Run: headless pygame with SDL's dummy video driver; simulated clock (each Clock.tick advances the game by its frame time, no real sleeping); random seed 0; keys injected as events and as key.get_pressed() state; no mouse input; restart key R tapped at the start of phases 3 and 4.
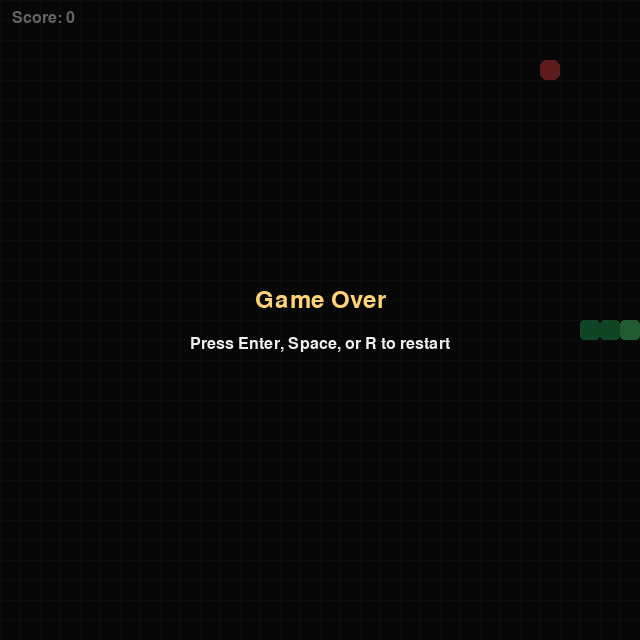
Frame 1 of 4 · flips 1–60 · no input
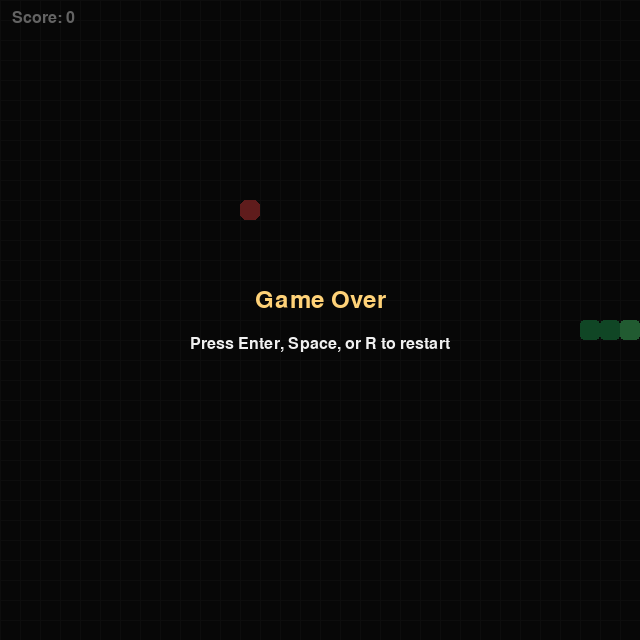
Frame 2 of 4 · flips 61–180 · tapped SPACE, RETURN · held RIGHT (→), D
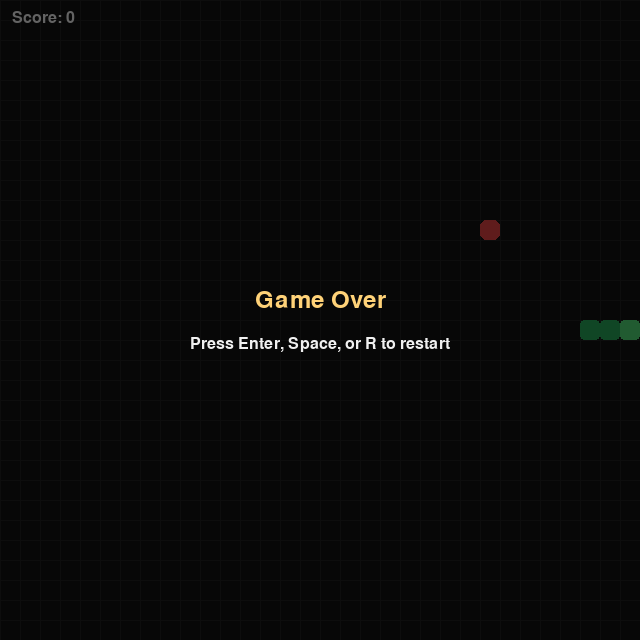
Frame 3 of 4 · flips 181–300 · tapped R · held DOWN (↓), S
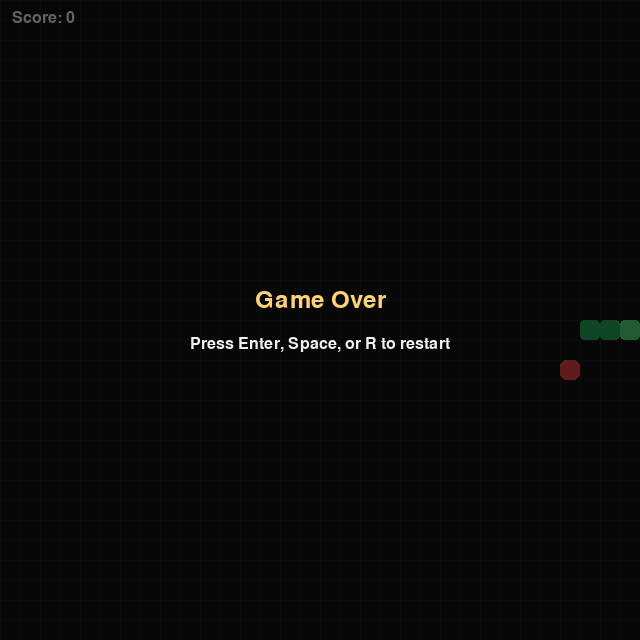
Frame 4 of 4 · flips 301–420 · tapped R · held LEFT (←), A, UP (↑), W

The pygame program that drew these frames:

import random
from dataclasses import dataclass

import pygame


WINDOW_WIDTH = 640
WINDOW_HEIGHT = 640
CELL_SIZE = 20
GRID_WIDTH = WINDOW_WIDTH // CELL_SIZE
GRID_HEIGHT = WINDOW_HEIGHT // CELL_SIZE
FPS = 10

BACKGROUND_COLOR = (18, 18, 18)
GRID_COLOR = (32, 32, 32)
SNAKE_HEAD_COLOR = (80, 220, 120)
SNAKE_BODY_COLOR = (40, 170, 90)
FOOD_COLOR = (230, 70, 70)
TEXT_COLOR = (240, 240, 240)
GAME_OVER_COLOR = (255, 210, 120)


@dataclass(frozen=True)
class Point:
    x: int
    y: int


class SnakeGame:
    def __init__(self) -> None:
        pygame.init()
        pygame.display.set_caption("Snake Playground")
        self.screen = pygame.display.set_mode((WINDOW_WIDTH, WINDOW_HEIGHT))
        self.clock = pygame.time.Clock()
        self.font = pygame.font.SysFont("arial", 24)
        self.large_font = pygame.font.SysFont("arial", 36)
        self.reset()

    def reset(self) -> None:
        center = Point(GRID_WIDTH // 2, GRID_HEIGHT // 2)
        self.snake = [
            center,
            Point(center.x - 1, center.y),
            Point(center.x - 2, center.y),
        ]
        self.direction = Point(1, 0)
        self.pending_direction = self.direction
        self.food = self.spawn_food()
        self.score = 0
        self.game_over = False

    def spawn_food(self) -> Point:
        available_cells = [
            Point(x, y)
            for x in range(GRID_WIDTH)
            for y in range(GRID_HEIGHT)
            if Point(x, y) not in self.snake
        ]
        return random.choice(available_cells)

    def handle_input(self) -> bool:
        for event in pygame.event.get():
            if event.type == pygame.QUIT:
                return False

            if event.type == pygame.KEYDOWN:
                if self.game_over and event.key in (pygame.K_RETURN, pygame.K_SPACE, pygame.K_r):
                    self.reset()
                    continue

                direction_map = {
                    pygame.K_UP: Point(0, -1),
                    pygame.K_DOWN: Point(0, 1),
                    pygame.K_LEFT: Point(-1, 0),
                    pygame.K_RIGHT: Point(1, 0),
                }

                if event.key in direction_map:
                    new_direction = direction_map[event.key]
                    # Prevent the snake from instantly reversing into itself.
                    if (
                        new_direction.x != -self.direction.x
                        or new_direction.y != -self.direction.y
                    ):
                        self.pending_direction = new_direction

        return True

    def update(self) -> None:
        if self.game_over:
            return

        self.direction = self.pending_direction
        head = self.snake[0]
        new_head = Point(head.x + self.direction.x, head.y + self.direction.y)

        if not (0 <= new_head.x < GRID_WIDTH and 0 <= new_head.y < GRID_HEIGHT):
            self.game_over = True
            return

        if new_head in self.snake:
            self.game_over = True
            return

        self.snake.insert(0, new_head)

        if new_head == self.food:
            self.score += 1
            self.food = self.spawn_food()
        else:
            self.snake.pop()

    def draw_grid(self) -> None:
        for x in range(0, WINDOW_WIDTH, CELL_SIZE):
            pygame.draw.line(self.screen, GRID_COLOR, (x, 0), (x, WINDOW_HEIGHT))
        for y in range(0, WINDOW_HEIGHT, CELL_SIZE):
            pygame.draw.line(self.screen, GRID_COLOR, (0, y), (WINDOW_WIDTH, y))

    def draw_snake(self) -> None:
        for index, segment in enumerate(self.snake):
            color = SNAKE_HEAD_COLOR if index == 0 else SNAKE_BODY_COLOR
            rect = pygame.Rect(
                segment.x * CELL_SIZE,
                segment.y * CELL_SIZE,
                CELL_SIZE,
                CELL_SIZE,
            )
            pygame.draw.rect(self.screen, color, rect, border_radius=4)

    def draw_food(self) -> None:
        rect = pygame.Rect(
            self.food.x * CELL_SIZE,
            self.food.y * CELL_SIZE,
            CELL_SIZE,
            CELL_SIZE,
        )
        pygame.draw.rect(self.screen, FOOD_COLOR, rect, border_radius=6)

    def draw_score(self) -> None:
        score_surface = self.font.render(f"Score: {self.score}", True, TEXT_COLOR)
        self.screen.blit(score_surface, (12, 10))

    def draw_game_over(self) -> None:
        overlay = pygame.Surface((WINDOW_WIDTH, WINDOW_HEIGHT), pygame.SRCALPHA)
        overlay.fill((0, 0, 0, 150))
        self.screen.blit(overlay, (0, 0))

        game_over_text = self.large_font.render("Game Over", True, GAME_OVER_COLOR)
        restart_text = self.font.render(
            "Press Enter, Space, or R to restart", True, TEXT_COLOR
        )

        game_over_rect = game_over_text.get_rect(center=(WINDOW_WIDTH // 2, WINDOW_HEIGHT // 2 - 20))
        restart_rect = restart_text.get_rect(center=(WINDOW_WIDTH // 2, WINDOW_HEIGHT // 2 + 24))
        self.screen.blit(game_over_text, game_over_rect)
        self.screen.blit(restart_text, restart_rect)

    def draw(self) -> None:
        self.screen.fill(BACKGROUND_COLOR)
        self.draw_grid()
        self.draw_food()
        self.draw_snake()
        self.draw_score()

        if self.game_over:
            self.draw_game_over()

        pygame.display.flip()

    def run(self) -> None:
        running = True
        while running:
            running = self.handle_input()
            self.update()
            self.draw()
            self.clock.tick(FPS)

        pygame.quit()


def main() -> None:
    game = SnakeGame()
    game.run()


if __name__ == "__main__":
    main()
